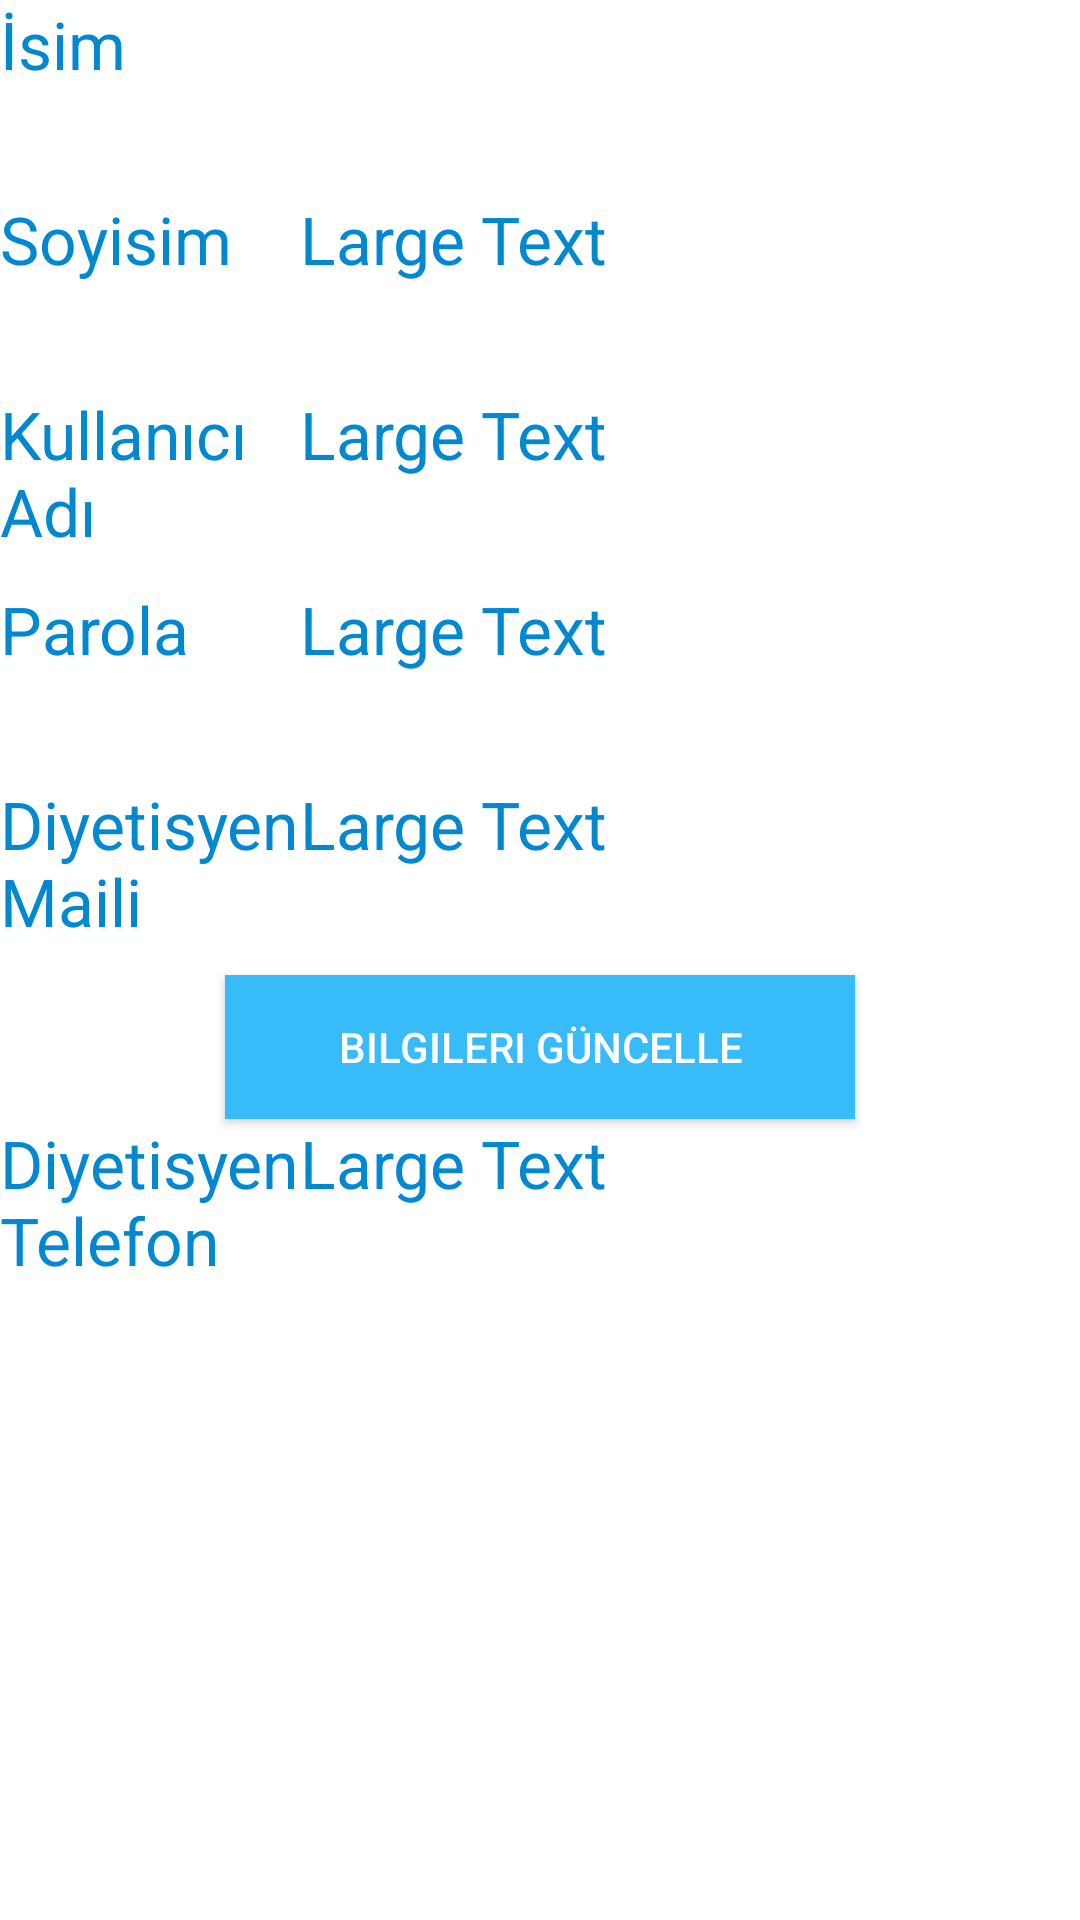

Reconstruct the res/layout file that produces this screen, plus the resources it refers to.
<!-- AndroidManifest.xml: application theme AppTheme -->
<!-- res/layout/fragment_parent_information.xml -->
<?xml version="1.0" encoding="utf-8"?>
<LinearLayout xmlns:android="http://schemas.android.com/apk/res/android"
    android:orientation="vertical" android:layout_width="match_parent"
    android:layout_margin="20dp"
    android:layout_height="match_parent">


    <RelativeLayout
        android:layout_width="match_parent"
        android:layout_height="@dimen/height_for_relative_parent_information">


        <TextView
            android:layout_width="100dp"
            android:layout_height="wrap_content"
            android:textAppearance="?android:attr/textAppearanceLarge"
            android:text="İsim"
            android:id="@+id/textView6"
            android:layout_alignParentTop="true"
            android:layout_alignParentLeft="true"
            android:layout_alignParentStart="true"
            android:layout_alignParentBottom="true" />

        <TextView
            android:layout_width="wrap_content"
            android:layout_height="wrap_content"
            android:textAppearance="?android:attr/textAppearanceLarge"
            android:id="@+id/infoname"
            android:layout_alignParentTop="true"
            android:layout_toRightOf="@+id/textView6"
            android:layout_alignParentBottom="true"
            android:layout_alignParentRight="true"
            android:layout_alignParentEnd="true" />
    </RelativeLayout>

    <RelativeLayout
        android:layout_width="match_parent"
        android:layout_height="@dimen/height_for_relative_parent_information" >

        <TextView
            android:layout_width="100dp"
            android:layout_height="wrap_content"
            android:textAppearance="?android:attr/textAppearanceLarge"
            android:text="Soyisim"
            android:id="@+id/textView8"
            android:layout_alignParentTop="true"
            android:layout_alignParentLeft="true"
            android:layout_alignParentStart="true"
            android:layout_alignParentBottom="true" />

        <TextView
            android:layout_width="wrap_content"
            android:layout_height="wrap_content"
            android:textAppearance="?android:attr/textAppearanceLarge"
            android:text="Large Text"
            android:id="@+id/infosurname"
            android:layout_alignParentTop="true"
            android:layout_toRightOf="@+id/textView8"
            android:layout_alignParentBottom="true"
            android:layout_alignParentRight="true"
            android:layout_alignParentEnd="true" />
    </RelativeLayout>

    <RelativeLayout
        android:layout_width="match_parent"
        android:layout_height="@dimen/height_for_relative_parent_information"
        >

        <TextView
            android:layout_width="100dp"
            android:layout_height="wrap_content"
            android:textAppearance="?android:attr/textAppearanceLarge"
            android:text="Kullanıcı Adı"
            android:id="@+id/textView10"
            android:layout_alignParentTop="true"
            android:layout_alignParentLeft="true"
            android:layout_alignParentStart="true"
            android:layout_alignParentBottom="true" />

        <TextView
            android:layout_width="wrap_content"
            android:layout_height="wrap_content"
            android:textAppearance="?android:attr/textAppearanceLarge"
            android:text="Large Text"
            android:id="@+id/infousername"
            android:layout_alignParentTop="true"
            android:layout_toRightOf="@+id/textView10"
            android:layout_alignParentBottom="true"
            android:layout_alignParentRight="true"
            android:layout_alignParentEnd="true" />
    </RelativeLayout>

    <RelativeLayout
        android:layout_width="match_parent"
        android:layout_height="@dimen/height_for_relative_parent_information"
        >

        <TextView
            android:layout_width="100dp"
            android:layout_height="wrap_content"
            android:textAppearance="?android:attr/textAppearanceLarge"
            android:text="Parola"
            android:id="@+id/textView12"
            android:layout_alignParentTop="true"
            android:layout_alignParentLeft="true"
            android:layout_alignParentStart="true"
            android:layout_alignParentBottom="true" />

        <TextView
            android:layout_width="wrap_content"
            android:layout_height="wrap_content"
            android:textAppearance="?android:attr/textAppearanceLarge"
            android:text="Large Text"
            android:id="@+id/infopassword"
            android:layout_alignParentTop="true"
            android:layout_toRightOf="@+id/textView12"
            android:layout_alignParentBottom="true"
            android:layout_alignParentRight="true"
            android:layout_alignParentEnd="true" />
    </RelativeLayout>

    <RelativeLayout
        android:layout_width="match_parent"
        android:layout_height="@dimen/height_for_relative_parent_information"
        >

        <TextView
            android:layout_width="100dp"
            android:layout_height="wrap_content"
            android:textAppearance="?android:attr/textAppearanceLarge"
            android:text="Diyetisyen Maili"
            android:id="@+id/textView14"
            android:layout_alignParentTop="true"
            android:layout_alignParentLeft="true"
            android:layout_alignParentStart="true"
            android:layout_alignParentBottom="true" />

        <TextView
            android:layout_width="wrap_content"
            android:layout_height="wrap_content"
            android:textAppearance="?android:attr/textAppearanceLarge"
            android:text="Large Text"
            android:id="@+id/infodiyetmail"
            android:layout_alignParentTop="true"
            android:layout_toRightOf="@+id/textView14"
            android:layout_alignParentBottom="true"
            android:layout_alignParentRight="true"
            android:layout_alignParentEnd="true" />
    </RelativeLayout>

    <Button
        android:layout_width="210dp"
        android:layout_height="wrap_content"
        android:text="Bilgileri Güncelle"
        android:textColor="@color/new_white"
        android:background="@drawable/custom_button"
        android:id="@+id/updateButton"
        android:layout_gravity="center_horizontal" />

    <RelativeLayout
        android:layout_width="match_parent"
        android:layout_height="@dimen/height_for_relative_parent_information"
        android:layout_gravity="center_horizontal">

        <TextView
            android:layout_width="100dp"
            android:layout_height="wrap_content"
            android:textAppearance="?android:attr/textAppearanceLarge"
            android:text="Diyetisyen Telefon"
            android:id="@+id/textView7"
            android:layout_alignParentTop="true"
            android:layout_alignParentLeft="true"
            android:layout_alignParentStart="true"
            android:layout_alignParentBottom="true" />

        <TextView
            android:layout_width="wrap_content"
            android:layout_height="wrap_content"
            android:textAppearance="?android:attr/textAppearanceLarge"
            android:text="Large Text"
            android:id="@+id/infodiyetphone"
            android:layout_alignParentTop="true"
            android:layout_toRightOf="@+id/textView7"
            android:layout_alignParentBottom="true"
            android:layout_alignParentRight="true"
            android:layout_alignParentEnd="true" />
    </RelativeLayout>
</LinearLayout>
<!-- resources referenced by this layout -->
<resources>
  <color name="new_white">#FFFFFF</color>
  <dimen name="height_for_relative_parent_information">65dp</dimen>
  <!-- drawable custom_button (drawable) -->
  <?xml version="1.0" encoding="utf-8" ?>
  <shape xmlns:android="http://schemas.android.com/apk/res/android">
  
      <gradient
      android:angle="45"
      android:centerColor="@color/new_blue"
      android:endColor="@color/new_blue"
      android:startColor="@color/new_blue"
      android:type="linear" />
  </shape>
  <style name="AppTheme" parent="AppBaseTheme">
          
      </style>
  <color name="new_blue">#37BBF9</color>
  <style name="AppBaseTheme" parent="Base.Theme.HMKCodeApp">
          
      </style>
  <style name="Base.Theme.HMKCodeApp" parent="Theme.AppCompat.Light.NoActionBar">
  
          <item name="colorPrimary">@color/my_primary</item>
  
          
          <item name="colorPrimaryDark">@color/my_primary_dark</item>
  
          
          <item name="colorAccent">@color/my_accent</item>
  
          
          <item name="android:textColorPrimary">@color/new_top_color</item>
  
          
          <item name="android:textColorSecondary">@color/new_blue</item>
  
  
          <item name="android:windowBackground">@color/window_background2</item>
      </style>
  <color name="my_primary">#ED1C24</color>
  <color name="my_primary_dark">#CC0000</color>
  <color name="my_accent">#FF5722</color>
  <color name="new_top_color">#0288D1</color>
  <color name="window_background2">#CCFFFFFF</color>
</resources>
